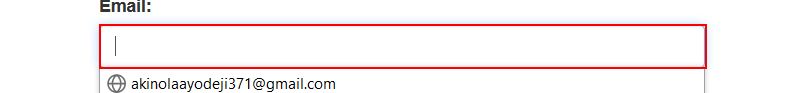
Task: Generate the Security Hash for each Client based on their 
personal information.
Workflow: System1_Login

Step 1: type [username] into the text box 'email'

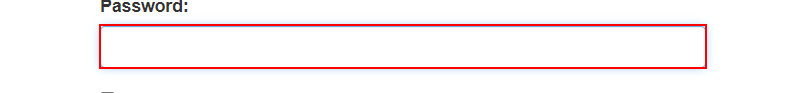
Step 2: type a value into the text box 'password'

Step 3: click on the button 'Login' (no picture)

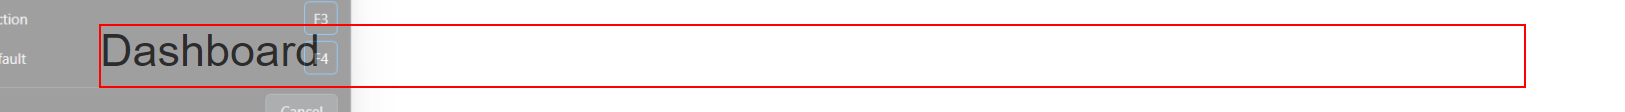
Step 4: find the heading in window 'ACME System 1 - Dashboard' (chrome.exe)